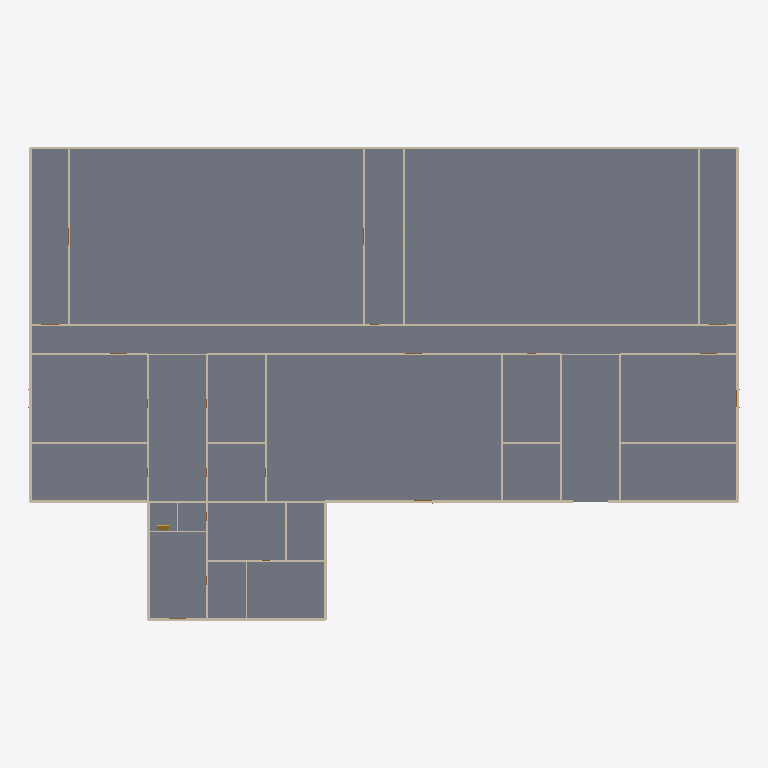
Plan cut of the same IFC building model at storey 'L00 Ground' (level 0.00 m, cut at 1.40 m), seen from above with north up, elements coloured by IFC class: 71 walls (beige), 2 slabs (grey), 1 stair (yellow). Cut surfaces are drawn darker.
Extent 72.3 m × 48.3 m × 10.6 m (x, y, z). Storeys (3): L00 Ground at 0.00 m; L01 Office at 4.00 m; L02 Office at 7.00 m. Elements (167): 111 IfcWall, 47 IfcDoor, 6 IfcSlab, 3 IfcStair.

HEADER;
FILE_DESCRIPTION(('ViewDefinition [CoordinationView]'),'2;1');
FILE_NAME('arch.ifc','2000-01-01T00:00:00',(''),(''),'usdaeco-datacentre architecture partitioner 0.6.','Autodesk Revit 2027 27.2.0.39 IFC4X3 export + us','');
FILE_SCHEMA(('IFC4X3'));
ENDSEC;
DATA;
#11973=IFCPROJECT('0CJbFpLljGsAA77kWEJbyV',$,'demo-datacentre-01','Demo data centre 01',$,$,$,(#10682),#11972);
#11940=IFCSITE('25PTRD17bKwOVry4IMO7Ey',$,'demo-datacentre-01 Site',$,$,$,$,$,$,$,$,$,$,$);
#11941=IFCBUILDING('2fjK0deN1UewtXti0HkcWE',$,'demo-datacentre-01',$,$,$,$,$,$,$,$,$);
#10667=IFCBUILDINGSTOREY('1G724WvdPPwRY1ZoyIQKe8',$,'L00 Ground',$,$,#10580,$,$,$,0.0);
#10900=IFCBUILDINGSTOREY('2PGwgXUBvKEw1FDBfp7zpx',$,'L02 Office',$,$,#10771,$,$,$,7.0);
#11175=IFCBUILDINGSTOREY('05$4wikOrTPu7teq6HygqW',$,'L01 Office',$,$,#10983,$,$,$,4.0);
#8645=IFCSLAB('2NpQfrOmrJGel3kUt1wPUw',#6,'slab.ground.main',$,$,#8632,#8644,'356557',.BASESLAB.);
#8725=IFCSLAB('2F5X1PlDvUtBNxbvMgLRI9',#6,'slab.ground.office',$,$,#8715,#8724,'356564',.BASESLAB.);
#1816=IFCWALL('3r4DL3jtnMF9KTFCsmj$vE',#6,'wall.l0.h.031',$,$,#1804,#1814,'356390',.SOLIDWALL.);
#1924=IFCWALL('07AtspVJLHJOH4XM51vZrM',#6,'wall.l0.h.033',$,$,#1912,#1922,'356392',.SOLIDWALL.);
#2083=IFCWALL('0XUIIqh21NKxifGMg7ya0Q',#6,'wall.l0.h.036',$,$,#2071,#2081,'356395',.SOLIDWALL.);
#2191=IFCWALL('2PHfwfzq9Qth5qnxOflMX$',#6,'wall.l0.h.038',$,$,#2179,#2189,'356397',.SOLIDWALL.);
#2459=IFCWALL('0DPCua1LPNHf6IBEye9gMV',#6,'wall.l0.v.043',$,$,#2447,#2457,'356402',.SOLIDWALL.);
#4076=IFCWALL('2Tw9Dsb$nMjuC_X67LIq4E',#6,'wall.l0.v.073',$,$,#4064,#4074,'356432',.SOLIDWALL.);
#923=IFCWALL('28SY1Wm25Q5v38j7M$k9_P',#6,'wall.l0.h.015',$,$,#911,#921,'356374',.SOLIDWALL.);
#1547=IFCWALL('3UeYitM0TNYwWfGdwkOn9a',#6,'wall.l0.h.026',$,$,#1535,#1545,'356385',.SOLIDWALL.);
#595=IFCWALL('13yc0VMg9Q28vUabpOi_zX',#6,'wall.l0.h.009',$,$,#583,#593,'356368',.SOLIDWALL.);
#1116=IFCWALL('2zYKcLC4HR4AJT_PxN4tos',#6,'wall.l0.h.018',$,$,#1104,#1114,'356377',.SOLIDWALL.);
#3486=IFCWALL('3MEltwfSDVTgJyW_m02lWJ',#6,'wall.l0.v.062',$,$,#3474,#3484,'356421',.SOLIDWALL.);
#3861=IFCWALL('0A_ZohSGPOmOYNwli4d9YM',#6,'wall.l0.v.069',$,$,#3849,#3859,'356428',.SOLIDWALL.);
#2513=IFCWALL('20zq2nxkjUCOl4Wh5mDv3p',#6,'wall.l0.v.044',$,$,#2501,#2511,'356403',.SOLIDWALL.);
#3432=IFCWALL('12UGBulErV4APV5gbj_VLn',#6,'wall.l0.v.061',$,$,#3420,#3430,'356420',.SOLIDWALL.);
#2350=IFCWALL('1_EfXN5VrUtPDw0aa8JeXJ',#6,'wall.l0.v.041',$,$,#2338,#2348,'356400',.SOLIDWALL.);
#2568=IFCWALL('2ucilKzSzLy9sdhET1SpCA',#6,'wall.l0.v.045',$,$,#2556,#2566,'356404',.SOLIDWALL.);
#3969=IFCWALL('2Nq1baw1zU1QnHts$C5i4y',#6,'wall.l0.v.071',$,$,#3957,#3967,'356430',.SOLIDWALL.);
#219=IFCWALL('1nunYGQIfN_80yB8YDpRqX',#6,'wall.l0.h.003',$,$,#207,#217,'356362',.SOLIDWALL.);
#1170=IFCWALL('2WbDdmEEnQdR3lp2knX2Iw',#6,'wall.l0.h.019',$,$,#1158,#1168,'356378',.SOLIDWALL.);
#1332=IFCWALL('0A_yPYHybUUAwHm7ZWk_iC',#6,'wall.l0.h.022',$,$,#1320,#1330,'356381',.SOLIDWALL.);
#1386=IFCWALL('3vAzLgFnTRFv$L_CcHPuc$',#6,'wall.l0.h.023',$,$,#1374,#1384,'356382',.SOLIDWALL.);
#1708=IFCWALL('23BS8MtUHKQQqlc658AlIi',#6,'wall.l0.h.029',$,$,#1696,#1706,'356388',.SOLIDWALL.);
#978=IFCWALL('2MOTId2GTJpPc4cwhzgLHr',#6,'wall.l0.h.016',$,$,#966,#976,'356375',.SOLIDWALL.);
#3218=IFCWALL('29IzDeSnHKwRLFjHWqe1na',#6,'wall.l0.v.057',$,$,#3206,#3216,'356416',.SOLIDWALL.);
#3593=IFCWALL('0RhgXo8QTUkAXq4tP79ihf',#6,'wall.l0.v.064',$,$,#3581,#3591,'356423',.SOLIDWALL.);
#3700=IFCWALL('2YcJmKKJ1Odx2gUtvuJGVn',#6,'wall.l0.v.066',$,$,#3688,#3698,'356425',.SOLIDWALL.);
#3807=IFCWALL('1E54Ik8HPLN8mXPyzzHYim',#6,'wall.l0.v.068',$,$,#3795,#3805,'356427',.SOLIDWALL.);
#3326=IFCWALL('3mbRr_LurS68rpkrhw0hT$',#6,'wall.l0.v.059',$,$,#3314,#3324,'356418',.SOLIDWALL.);
#3379=IFCWALL('20gCBb5fvMURc6rsL9j1VQ',#6,'wall.l0.v.060',$,$,#3367,#3377,'356419',.SOLIDWALL.);
#2296=IFCWALL('0mVeqpjz5MwuFK9JGC9qvH',#6,'wall.l0.v.040',$,$,#2284,#2294,'356399',.SOLIDWALL.);
#3915=IFCWALL('0rl9Q9BfXJxxwkqdWmoF26',#6,'wall.l0.v.070',$,$,#3903,#3913,'356429',.SOLIDWALL.);
#2729=IFCWALL('0Cs841azrOnvsi5Ygycej7',#6,'wall.l0.v.048',$,$,#2717,#2727,'356407',.SOLIDWALL.);
#3057=IFCWALL('3NvFz_KiTOohz1qK5zkNEb',#6,'wall.l0.v.054',$,$,#3045,#3055,'356413',.SOLIDWALL.);
#65=IFCWALL('35ikxCxNnOXxzfkpBaqgjG',#6,'wall.l0.h.001',$,$,#49,#60,'356360',.SOLIDWALL.);
#758=IFCWALL('1uf5GGDgPO2h3juI0up0Rg',#6,'wall.l0.h.012',$,$,#746,#756,'356371',.SOLIDWALL.);
#1279=IFCWALL('1_VPdOFmnITvCL_wGOBgS0',#6,'wall.l0.h.021',$,$,#1267,#1277,'356380',.SOLIDWALL.);
#1225=IFCWALL('25hoFjaE5KLQklu5xXQ87Q',#6,'wall.l0.h.020',$,$,#1213,#1223,'356379',.SOLIDWALL.);
#1494=IFCWALL('23H7RzV5rOu9N6b8obYuiR',#6,'wall.l0.h.025',$,$,#1482,#1492,'356384',.SOLIDWALL.);
#164=IFCWALL('1c1Iqag7POwOmyuJxApQIu',#6,'wall.l0.h.002',$,$,#152,#162,'356361',.SOLIDWALL.);
#3272=IFCWALL('0FtjOZN3PR4R2G_FmljCUQ',#6,'wall.l0.v.058',$,$,#3260,#3270,'356417',.SOLIDWALL.);
#3540=IFCWALL('06ocTFt01SNx1wLaA39DXW',#6,'wall.l0.v.063',$,$,#3528,#3538,'356422',.SOLIDWALL.);
#3647=IFCWALL('0aa$tP0lXVzfFljjw1KzVS',#6,'wall.l0.v.065',$,$,#3635,#3645,'356424',.SOLIDWALL.);
#3754=IFCWALL('1UFoV2OcvPcho8Tes4ZhX$',#6,'wall.l0.v.067',$,$,#3742,#3752,'356426',.SOLIDWALL.);
#1602=IFCWALL('2kCIv8cVHGLfcK93wyjoQl',#6,'wall.l0.h.027',$,$,#1590,#1600,'356386',.SOLIDWALL.);
#3004=IFCWALL('0IGUrC0XHGDP9na_Q0REyp',#6,'wall.l0.v.053',$,$,#2992,#3002,'356412',.SOLIDWALL.);
#3165=IFCWALL('2bQB2vR3fKfxh88Yn9mroa',#6,'wall.l0.v.056',$,$,#3153,#3163,'356415',.SOLIDWALL.);
#2676=IFCWALL('0LGoE32QXG4fgFfBueWfzJ',#6,'wall.l0.v.047',$,$,#2664,#2674,'356406',.SOLIDWALL.);
#2839=IFCWALL('35V7_zMcXJcfCvv28pl2gr',#6,'wall.l0.v.050',$,$,#2827,#2837,'356409',.PARTITIONING.);
#2622=IFCWALL('3SEjGEWO9KZusiJLuqi7GU',#6,'wall.l0.v.046',$,$,#2610,#2620,'356405',.SOLIDWALL.);
#2405=IFCWALL('1PNFfjVnfQTuo0HDqCNOqc',#6,'wall.l0.v.042',$,$,#2393,#2403,'356401',.SOLIDWALL.);
#4023=IFCWALL('1lKXsHNsXTgP1a2YyxKesy',#6,'wall.l0.v.072',$,$,#4011,#4021,'356431',.SOLIDWALL.);
#2138=IFCWALL('2BWF$X$4nJphH4Qp_M5PHH',#6,'wall.l0.h.037',$,$,#2126,#2136,'356396',.SOLIDWALL.);
#277=IFCWALL('3i9MVS4yrSFAyFptXw_iTI',#6,'wall.l0.h.004',$,$,#262,#272,'356363',.PARTITIONING.);
#415=IFCWALL('35KX923EPSxeov7JKMFtGw',#6,'wall.l0.h.006',$,$,#403,#413,'356365',.SOLIDWALL.);
#868=IFCWALL('1yh4oPnzDOJwWYP12aal10',#6,'wall.l0.h.014',$,$,#856,#866,'356373',.SOLIDWALL.);
#2030=IFCWALL('3zUqxuQezNGR1abWvvSOaE',#6,'wall.l0.h.035',$,$,#2018,#2028,'356394',.SOLIDWALL.);
#2244=IFCWALL('07bsi0OFnQAumjS3mcallA',#6,'wall.l0.h.039',$,$,#2232,#2242,'356398',.SOLIDWALL.);
#362=IFCWALL('1WuRvfQkzRfgchViBmyHSZ',#6,'wall.l0.h.005',$,$,#350,#360,'356364',.PARTITIONING.);
#1032=IFCWALL('0WmpUQfYPHkQoY_wEfuPQd',#6,'wall.l0.h.017',$,$,#1020,#1030,'356376',.SOLIDWALL.);
#1871=IFCWALL('1CJwoelnTGcv_w1iOCZbmN',#6,'wall.l0.h.032',$,$,#1859,#1869,'356391',.PARTITIONING.);
#650=IFCWALL('0SdAD9Am1SzuDzK6ii_7BT',#6,'wall.l0.h.010',$,$,#638,#648,'356369',.SOLIDWALL.);
#1762=IFCWALL('2tZiGiZkTMkQPTo1pHbDQ$',#6,'wall.l0.h.030',$,$,#1750,#1760,'356389',.PARTITIONING.);
#1977=IFCWALL('3kMDlW4wrLX9TDU$1RmavM',#6,'wall.l0.h.034',$,$,#1965,#1975,'356393',.PARTITIONING.);
#9039=IFCSTAIR('2aFdoGIN1Jrw0xycOGvJ1d',#6,'Office Stair',$,$,#9038,#9035,'356603',.STRAIGHT_RUN_STAIR.);
#1440=IFCWALL('32DIMmtk1GNA6zbar058qX',#6,'wall.l0.h.024',$,$,#1428,#1438,'356383',.PARTITIONING.);
#1655=IFCWALL('1LLmqDyyLThgzPq6gBhVDM',#6,'wall.l0.h.028',$,$,#1643,#1653,'356387',.PARTITIONING.);
#705=IFCWALL('1RomF9oRHNP8zN68ohtxbR',#6,'wall.l0.h.011',$,$,#693,#703,'356370',.SOLIDWALL.);
#2894=IFCWALL('00GLBjLnDLB9u2XVhjDAqw',#6,'wall.l0.v.051',$,$,#2882,#2892,'356410',.PARTITIONING.);
#3111=IFCWALL('1b6JQ$jEvUgQ8RXcEOymzt',#6,'wall.l0.v.055',$,$,#3099,#3109,'356414',.PARTITIONING.);
#2949=IFCWALL('1Bn7u9N0TIUx3GLlYJuNnu',#6,'wall.l0.v.052',$,$,#2937,#2947,'356411',.PARTITIONING.);
#813=IFCWALL('2uOFimTabG8vGq9BkOmniv',#6,'wall.l0.h.013',$,$,#801,#811,'356372',.SOLIDWALL.);
#486=IFCWALL('1zZkskQ9LTWBRg4LfeAuyZ',#6,'wall.l0.h.007',$,$,#474,#484,'356366',.PARTITIONING.);
ENDSEC;
